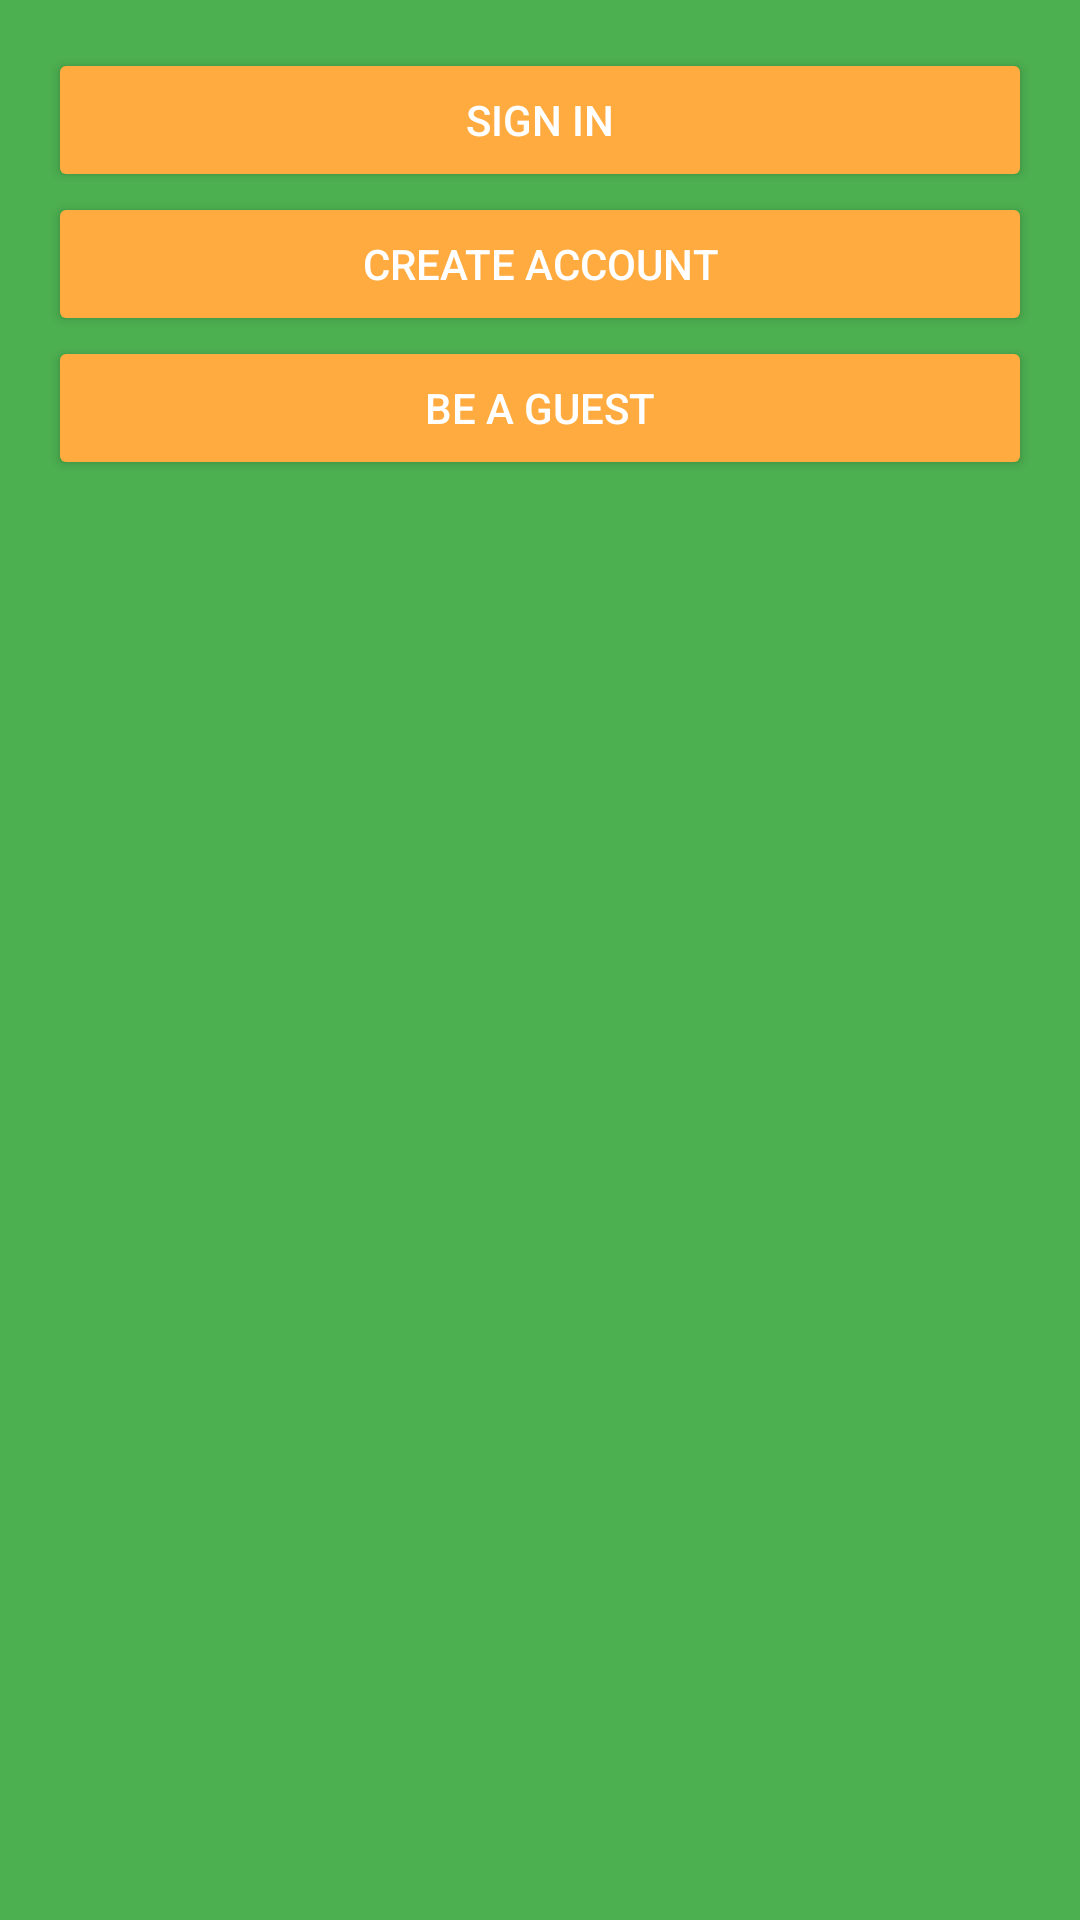

Produce the Android XML layout that renders to this screen, including the resource entries it uses.
<!-- AndroidManifest.xml: application theme AppTheme -->
<!-- res/layout/fragment_login_menu.xml -->
<?xml version="1.0" encoding="utf-8"?>
<LinearLayout xmlns:android="http://schemas.android.com/apk/res/android"
              android:layout_width="match_parent"
              android:layout_height="match_parent"
              android:background="@color/colorPrimary"
              android:orientation="vertical"
              android:padding="16dp">

    <Button
        android:id="@+id/login_sign_in_button"
        style="@style/Widget.AppCompat.Button.Colored"
        android:layout_width="match_parent"
        android:layout_height="wrap_content"
        android:text="@string/Sign_in"/>

    <Button
        android:id="@+id/login_create_account_button"
        style="@style/Widget.AppCompat.Button.Colored"
        android:layout_width="match_parent"
        android:layout_height="wrap_content"
        android:text="@string/Create_account"/>

    <Button
        android:id="@+id/login_guest_button"
        style="@style/Widget.AppCompat.Button.Colored"
        android:layout_width="match_parent"
        android:layout_height="wrap_content"
        android:text="@string/Be_a_guest"/>

</LinearLayout>
<!-- resources referenced by this layout -->
<resources>
  <color name="colorPrimary">#4CAF50</color>
  <string name="Be_a_guest">Be a guest</string>
  <string name="Create_account">Create account</string>
  <string name="Sign_in">Sign in</string>
  <style name="AppTheme" parent="Theme.AppCompat.Light.DarkActionBar">
          
          <item name="colorPrimary">@color/colorPrimary</item>
          <item name="colorPrimaryDark">@color/colorPrimaryDark</item>
          <item name="colorAccent">@color/colorAccent</item>
      </style>
  <color name="colorPrimaryDark">#388E3C</color>
  <color name="colorAccent">#FFAB40</color>
</resources>
